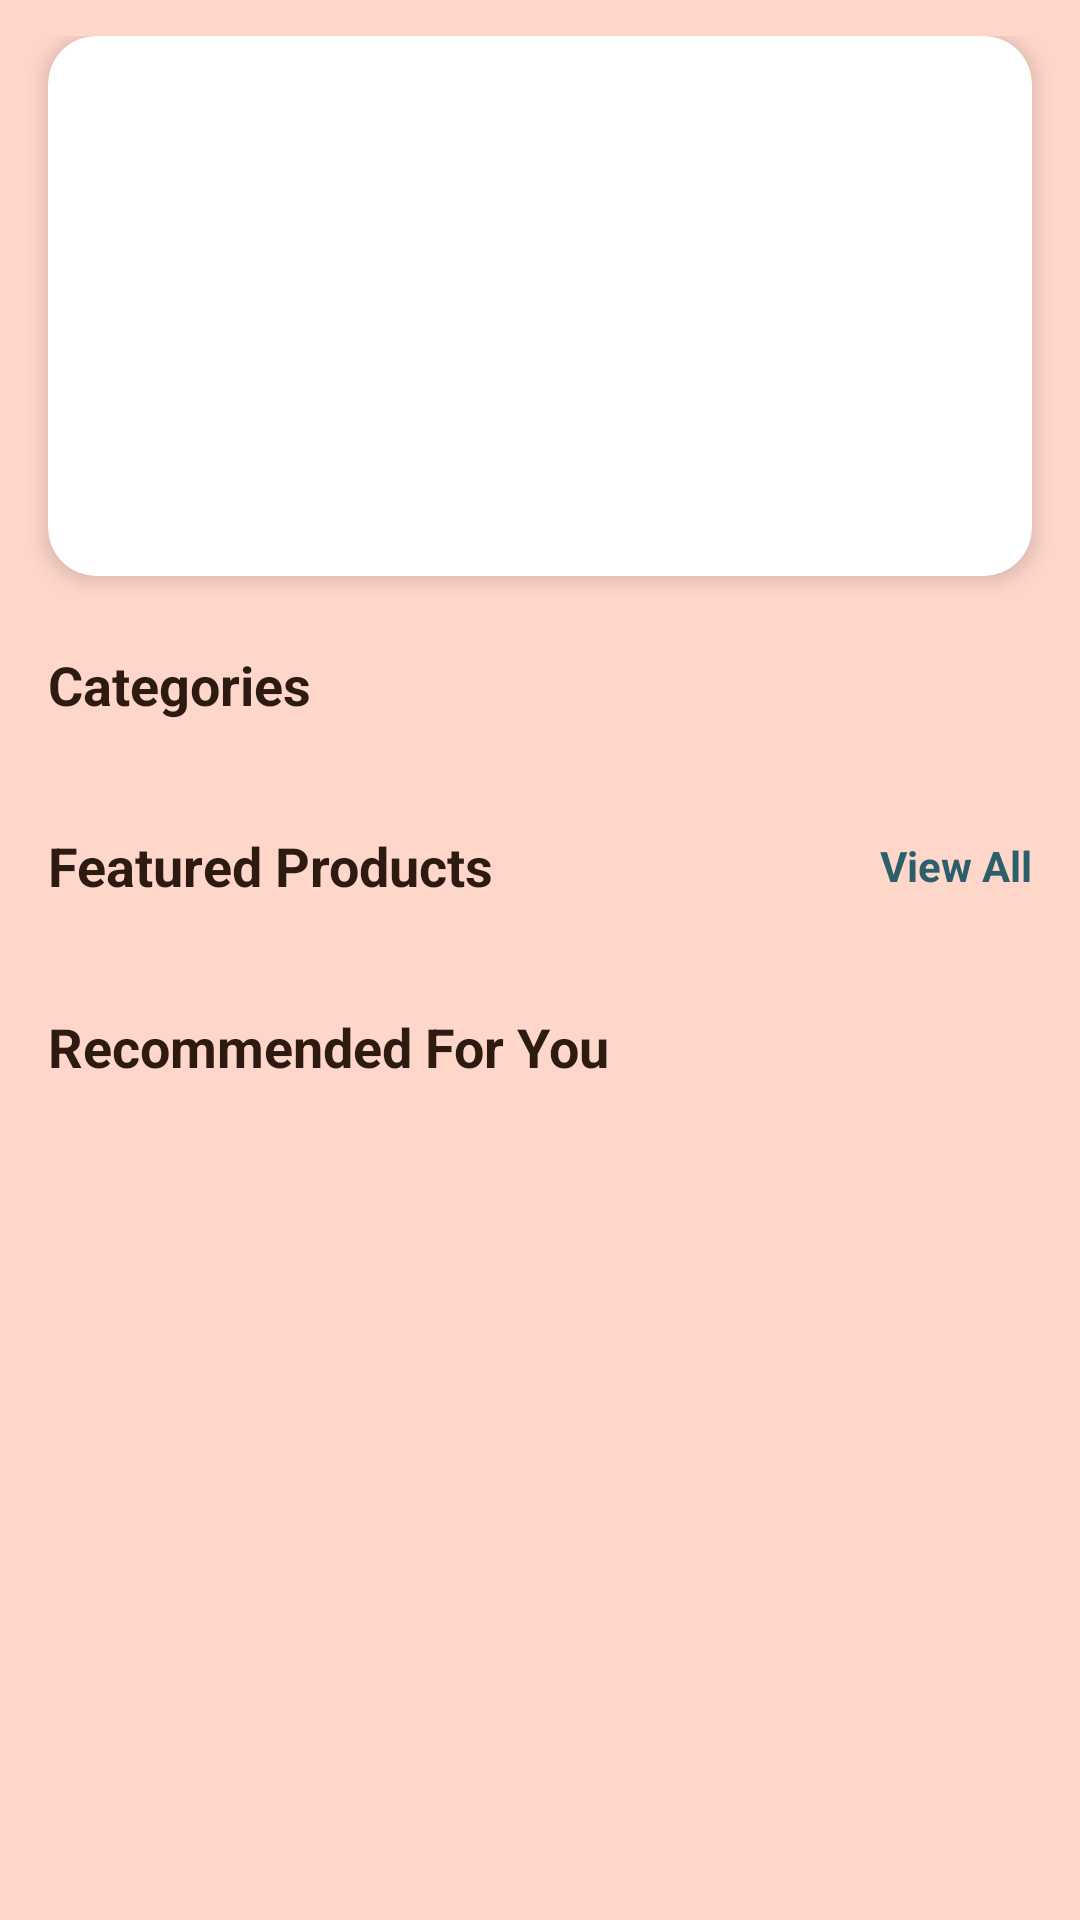

Android layout source for this screen:
<!-- AndroidManifest.xml: application theme Theme.Hookyarn -->
<!-- res/layout/fragment_shop.xml -->
<?xml version="1.0" encoding="utf-8"?>
<FrameLayout xmlns:android="http://schemas.android.com/apk/res/android"
    xmlns:app="http://schemas.android.com/apk/res-auto"
    android:layout_width="match_parent"
    android:layout_height="match_parent">

    <ScrollView
        android:layout_width="match_parent"
        android:layout_height="match_parent"
        android:background="#FFD6CA"
        android:overScrollMode="never">

        <LinearLayout
            android:layout_width="match_parent"
            android:layout_height="wrap_content"
            android:orientation="vertical"
            android:paddingTop="12dp">

            <androidx.cardview.widget.CardView
                android:layout_width="match_parent"
                android:layout_height="180dp"
                android:layout_marginHorizontal="16dp"
                app:cardCornerRadius="16dp"
                app:cardElevation="4dp">
                <androidx.viewpager2.widget.ViewPager2
                    android:id="@+id/vpBanner"
                    android:layout_width="match_parent"
                    android:layout_height="match_parent" />
            </androidx.cardview.widget.CardView>

            <LinearLayout
                android:layout_width="match_parent"
                android:layout_height="wrap_content"
                android:layout_marginTop="24dp"
                android:orientation="vertical">

                <TextView
                    android:layout_width="wrap_content"
                    android:layout_height="wrap_content"
                    android:layout_marginStart="16dp"
                    android:text="Categories"
                    android:textSize="18sp"
                    android:textStyle="bold"
                    android:textColor="#2D1B12" />

                <androidx.recyclerview.widget.RecyclerView
                    android:id="@+id/rvCategories"
                    android:layout_width="match_parent"
                    android:layout_height="wrap_content"
                    android:layout_marginTop="12dp"
                    android:paddingHorizontal="12dp"
                    android:clipToPadding="false"
                    android:nestedScrollingEnabled="false" />
            </LinearLayout>

            <LinearLayout
                android:layout_width="match_parent"
                android:layout_height="wrap_content"
                android:layout_marginTop="24dp"
                android:orientation="vertical">

                <LinearLayout
                    android:layout_width="match_parent"
                    android:layout_height="wrap_content"
                    android:orientation="horizontal"
                    android:gravity="center_vertical"
                    android:paddingHorizontal="16dp">

                    <TextView
                        android:layout_width="0dp"
                        android:layout_height="wrap_content"
                        android:layout_weight="1"
                        android:text="Featured Products"
                        android:textSize="18sp"
                        android:textStyle="bold"
                        android:textColor="#2D1B12" />

                    <TextView
                        android:id="@+id/tvViewAllFeatured"
                        android:layout_width="wrap_content"
                        android:layout_height="wrap_content"
                        android:text="View All"
                        android:textColor="#2B5F6B"
                        android:textSize="14sp"
                        android:textStyle="bold" />
                </LinearLayout>

                <androidx.recyclerview.widget.RecyclerView
                    android:id="@+id/rvFeaturedProducts"
                    android:layout_width="match_parent"
                    android:layout_height="wrap_content"
                    android:layout_marginTop="12dp"
                    android:paddingHorizontal="12dp"
                    android:clipToPadding="false"
                    android:nestedScrollingEnabled="false" />
            </LinearLayout>

            <LinearLayout
                android:layout_width="match_parent"
                android:layout_height="wrap_content"
                android:layout_marginTop="24dp"
                android:layout_marginBottom="80dp"
                android:orientation="vertical"
                android:paddingHorizontal="16dp">

                <TextView
                    android:layout_width="wrap_content"
                    android:layout_height="wrap_content"
                    android:text="Recommended For You"
                    android:textSize="18sp"
                    android:textStyle="bold"
                    android:textColor="#2D1B12" />

                <androidx.recyclerview.widget.RecyclerView
                    android:id="@+id/rvRecommendedProducts"
                    android:layout_width="match_parent"
                    android:layout_height="wrap_content"
                    android:layout_marginTop="12dp"
                    android:nestedScrollingEnabled="false" />
            </LinearLayout>

        </LinearLayout>
    </ScrollView>

    <ProgressBar
        android:id="@+id/pbShop"
        android:layout_width="wrap_content"
        android:layout_height="wrap_content"
        android:layout_gravity="center"
        android:visibility="gone"/>

    <TextView
        android:id="@+id/tvEmptyShop"
        android:layout_width="wrap_content"
        android:layout_height="wrap_content"
        android:layout_gravity="center"
        android:text="No products available"
        android:textColor="#8D6255"
        android:visibility="gone"/>

</FrameLayout>
<!-- resources referenced by this layout -->
<resources>
  <style name="Theme.Hookyarn" parent="Base.Theme.Hookyarn" />
  <style name="Base.Theme.Hookyarn" parent="Theme.Material3.DayNight.NoActionBar">
      </style>
</resources>
